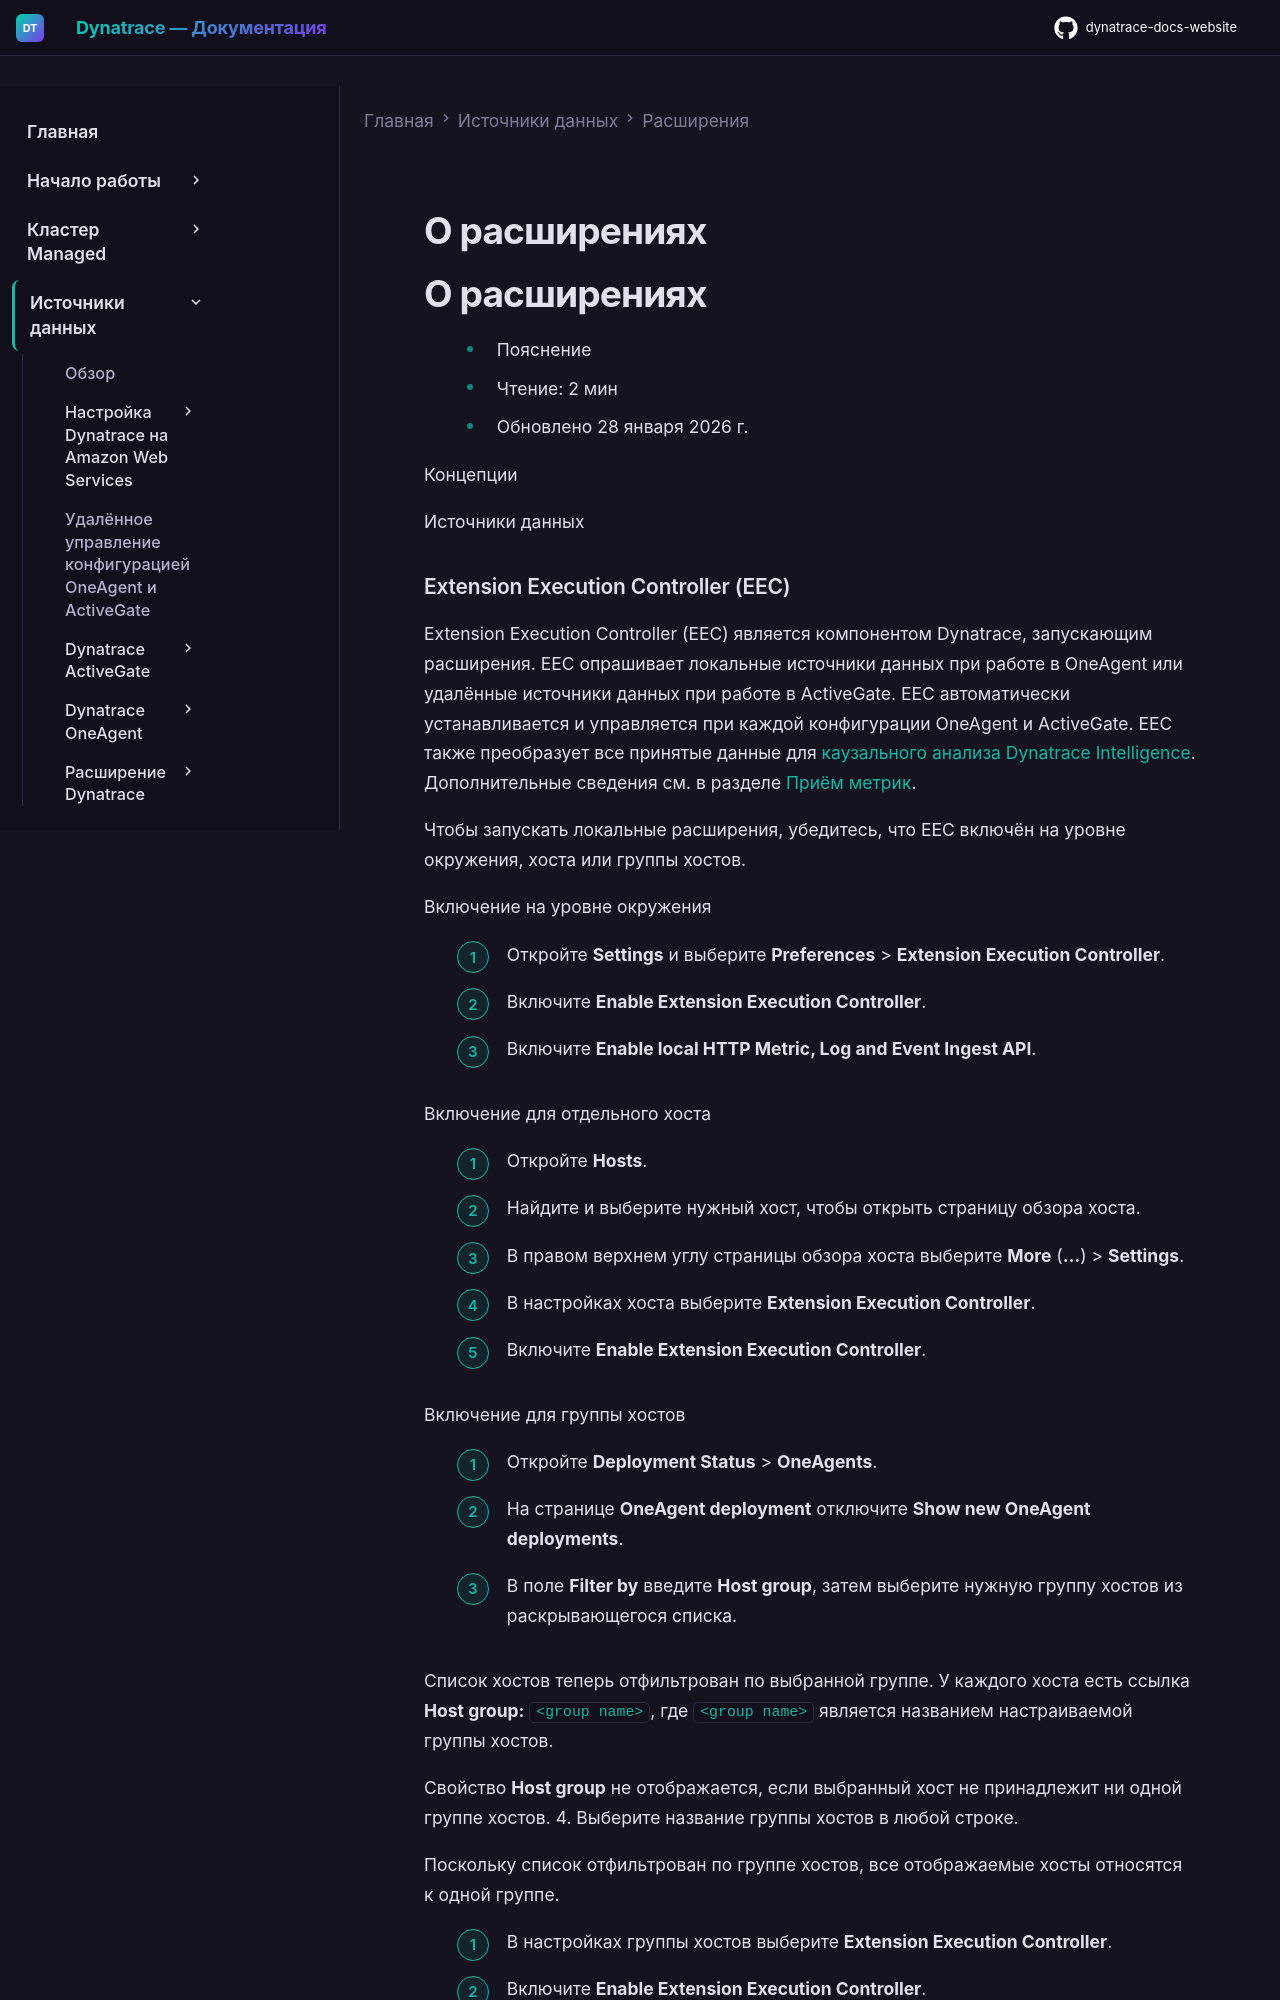

repository: Yerkebulan-Ardabayev/dynatrace-docs-website · page: managed-ru/ingest-from/extensions/concepts/index.html · generator: mkdocs

---
title: О расширениях
source: https://docs.dynatrace.com/managed/ingest-from/extensions/concepts
scraped: 2026-05-12T12:02:16.435697
---

# О расширениях

# О расширениях

* Пояснение
* Чтение: 2 мин
* Обновлено 28 января 2026 г.

Концепции

Источники данных

### Extension Execution Controller (EEC)

Extension Execution Controller (EEC) является компонентом Dynatrace, запускающим расширения. EEC опрашивает локальные источники данных при работе в OneAgent или удалённые источники данных при работе в ActiveGate. EEC автоматически устанавливается и управляется при каждой конфигурации OneAgent и ActiveGate. EEC также преобразует все принятые данные для [каузального анализа Dynatrace Intelligence](/managed/dynatrace-intelligence/ai-models/causal-correlation-analysis "Узнайте, как каузальный корреляционный анализ Davis® находит связанные метрики в вашей среде."). Дополнительные сведения см. в разделе [Приём метрик](/managed/ingest-from/extend-dynatrace/extend-metrics "Узнайте, как расширить наблюдаемость метрик в Dynatrace.").

Чтобы запускать локальные расширения, убедитесь, что EEC включён на уровне окружения, хоста или группы хостов.

Включение на уровне окружения

1. Откройте **Settings** и выберите **Preferences** > **Extension Execution Controller**.
2. Включите **Enable Extension Execution Controller**.
3. Включите **Enable local HTTP Metric, Log and Event Ingest API**.

Включение для отдельного хоста

1. Откройте **Hosts**.
2. Найдите и выберите нужный хост, чтобы открыть страницу обзора хоста.
3. В правом верхнем углу страницы обзора хоста выберите **More** (**…**) > **Settings**.

4. В настройках хоста выберите **Extension Execution Controller**.
5. Включите **Enable Extension Execution Controller**.

Включение для группы хостов

1. Откройте **Deployment Status** > **OneAgents**.
2. На странице **OneAgent deployment** отключите **Show new OneAgent deployments**.
3. В поле **Filter by** введите **Host group**, затем выберите нужную группу хостов из раскрывающегося списка.

   Список хостов теперь отфильтрован по выбранной группе. У каждого хоста есть ссылка **Host group:** `<group name>`, где `<group name>` является названием настраиваемой группы хостов.

   Свойство **Host group** не отображается, если выбранный хост не принадлежит ни одной группе хостов.
4. Выберите название группы хостов в любой строке.

   Поскольку список отфильтрован по группе хостов, все отображаемые хосты относятся к одной группе.

5. В настройках группы хостов выберите **Extension Execution Controller**.
6. Включите **Enable Extension Execution Controller**.
